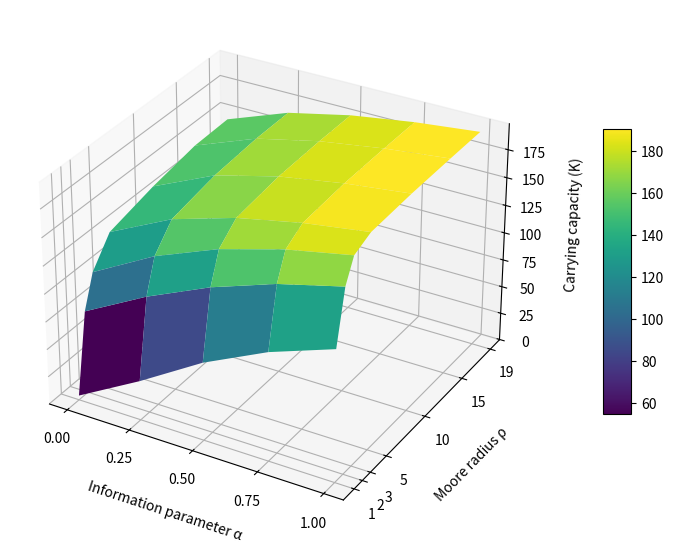

Generate this figure with matplotlib:
# X-axis: Alpha
# Y-axis: Rho
# Z-axis: K (Carrying Capacity)

import matplotlib.pyplot as plt
import numpy as np

alpha_values = [0, 0.25, 0.5, 0.75, 1]
r_values = [1, 2, 3, 5, 10, 15, 19]

ALPHA, R = np.meshgrid(alpha_values, r_values)

CARRYING_CAPACITY = np.array([
    # alpha=0,  0.25,     0.5,      0.75,        1
    [3.64,     35.37,    70.19,    97.54,    117.97],  # r = 1
    [74.44,    104.86,   130.15,   150,      164.67],  # r = 2
    [103.35,   134.22,   156.91,   173.04,   184.59],  # r = 3
    [126.71,   154.21,   171.38,   183.13,   191.52],  # r = 5
    [137.21,   162.64,   177.13,   186.65,   193.47],  # r = 10
    [144.92,   166.17,   178.84,   187.54,   193.93],  # r = 15
    [146.05,   166.74,   179.13,   187.71,   193.98]   # r = 19
])

fig = plt.figure(figsize=(9, 7))
ax = fig.add_subplot(111, projection='3d')

# Plot
surf = ax.plot_surface(ALPHA, R, CARRYING_CAPACITY, cmap='viridis', edgecolor='none')

#labels 
ax.set_xlabel('Information parameter α', labelpad=10)
ax.set_ylabel('Moore radius ρ', labelpad=10)
ax.set_zlabel('Carrying capacity (K)', labelpad=10)
#ax.set_title('Carrying Capacity as a function of Alpha and r')

ax.set_xticks(alpha_values)
ax.set_yticks(r_values)

# color bar which maps values to colors
fig.colorbar(surf, shrink=0.53, aspect=10, pad=0.1)

plt.show()